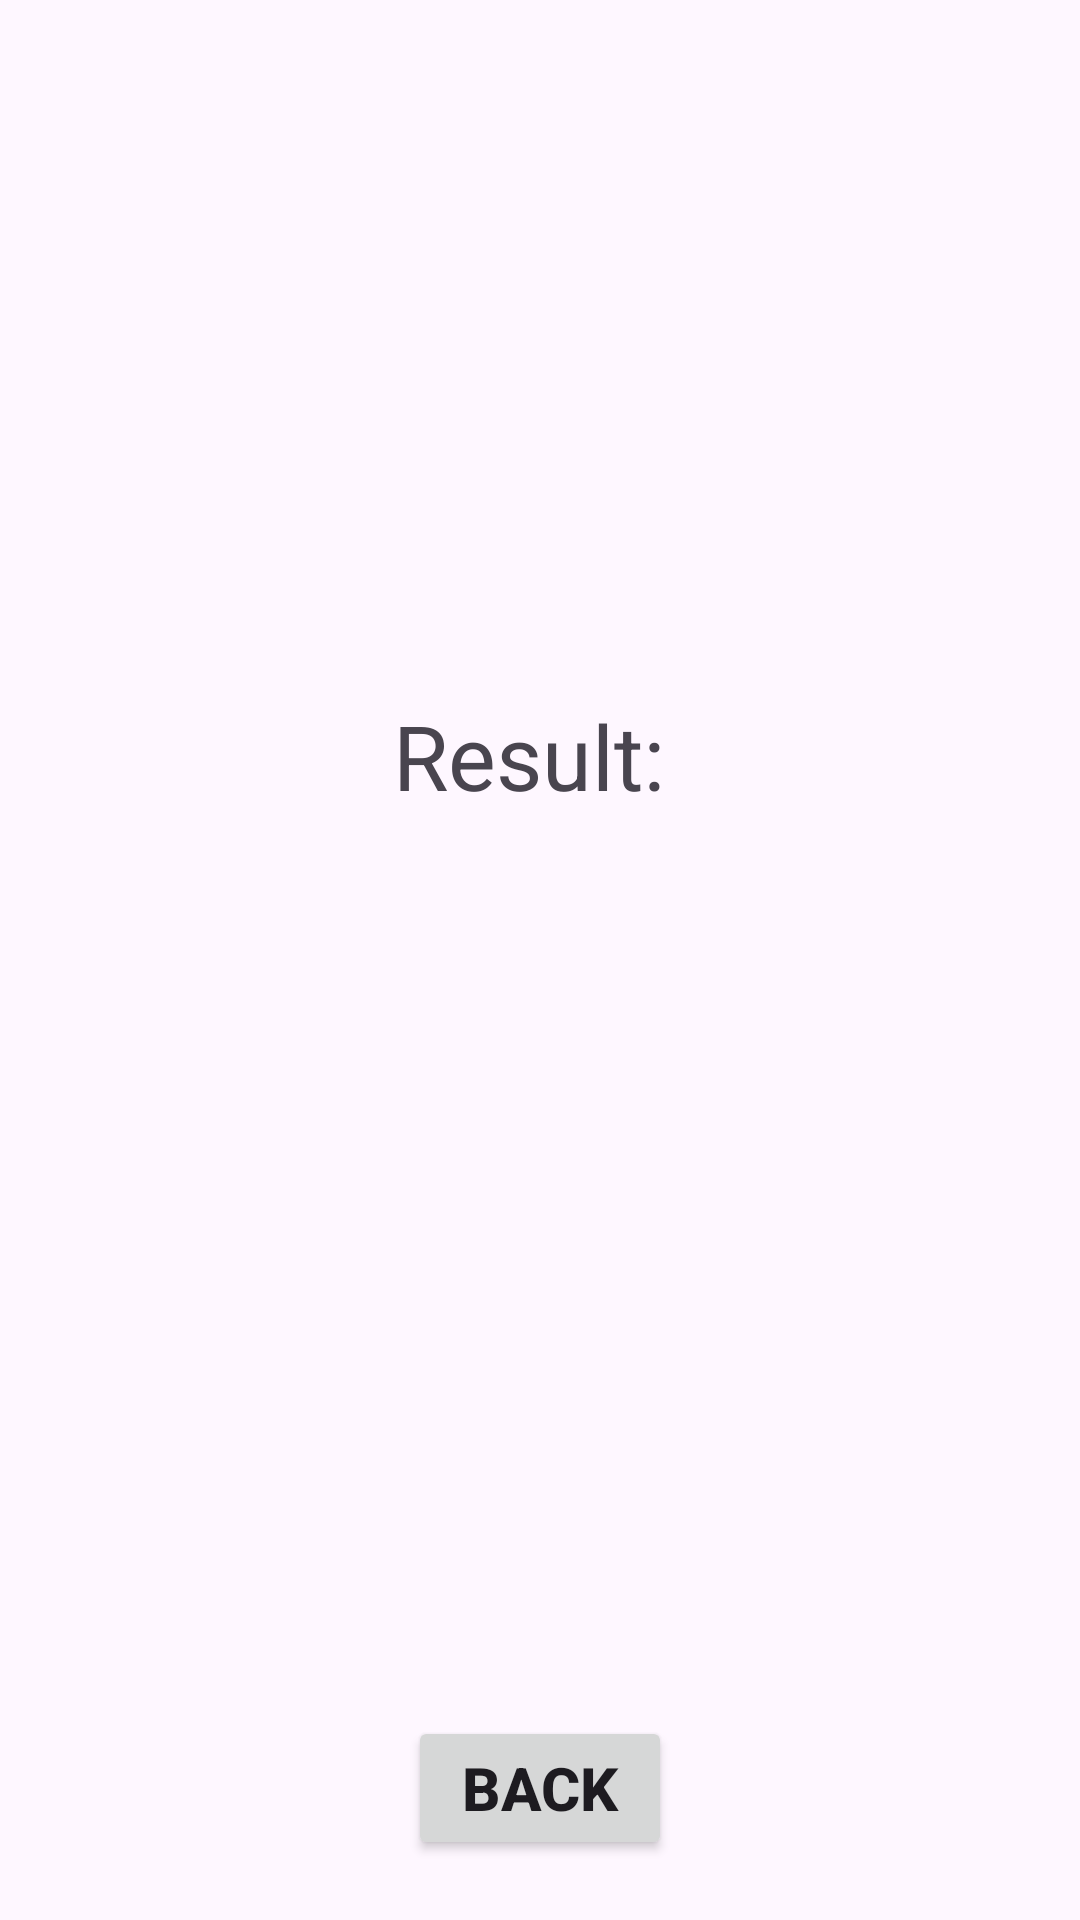

Here is an Android app screen rendered from its layout file. Give the layout XML and the strings, colors and styles it references.
<!-- AndroidManifest.xml: application theme Theme.MyApplicationFragment -->
<!-- res/layout/fragment_result.xml -->
<?xml version="1.0" encoding="utf-8"?>
<LinearLayout xmlns:android="http://schemas.android.com/apk/res/android"
    xmlns:tools="http://schemas.android.com/tools"
    android:layout_width="match_parent"
    android:layout_height="match_parent"
    android:gravity="bottom|center"
    android:orientation="vertical"
    tools:context=".ResultFragment">

    <TextView
        android:id="@+id/tvCounter"
        android:text="Result: "
        android:layout_marginBottom="300dp"
        android:textSize="30sp"
        android:layout_width="wrap_content"
        android:layout_height="wrap_content"/>

    <Button
        android:id="@+id/btnBack"
        android:layout_marginBottom="20dp"
        android:textSize="20sp"
        android:textStyle="bold"
        android:text="@string/back"
        android:layout_width="wrap_content"
        android:layout_height="wrap_content" />

</LinearLayout>
<!-- resources referenced by this layout -->
<resources>
  <string name="back">back</string>
  <style name="Theme.MyApplicationFragment" parent="Base.Theme.MyApplicationFragment" />
  <style name="Base.Theme.MyApplicationFragment" parent="Theme.Material3.DayNight.NoActionBar">
          
          
      </style>
</resources>
